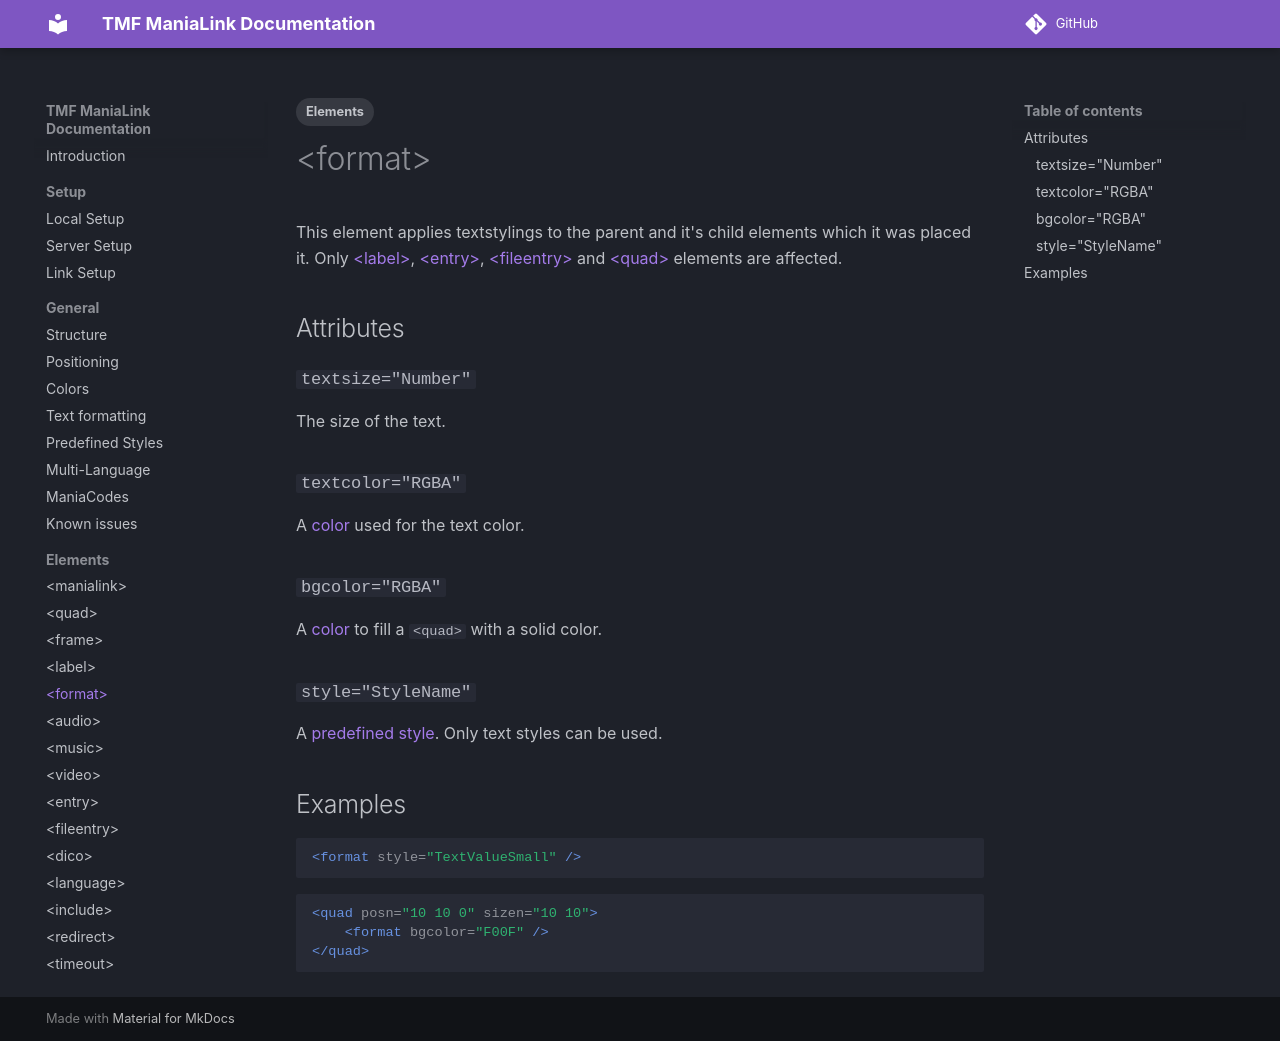

repository: LauraWebdev/TMF_ManiaLink_Documentation · page: elements/format/index.html · generator: mkdocs

---
tags:
- Elements
---

# &lt;format&gt;
This element applies textstylings to the parent and it's child elements which it was placed it. Only [&lt;label&gt;](./label.md), [&lt;entry&gt;](./entry.md), [&lt;fileentry&gt;](./fileentry.md) and [&lt;quad&gt;](./quad.md) elements are affected.

## Attributes
### `textsize="Number"`
The size of the text.

### `textcolor="RGBA"`
A [color](../general/colors.md) used for the text color.

### `bgcolor="RGBA"`
A [color](../general/colors.md) to fill a `<quad>` with a solid color.

### `style="StyleName"`
A [predefined style](../general/predefined-styles.md). Only text styles can be used.

## Examples
```xml
<format style="TextValueSmall" />
```

```xml
<quad posn="10 10 0" sizen="10 10">
    <format bgcolor="F00F" />
</quad>
```
